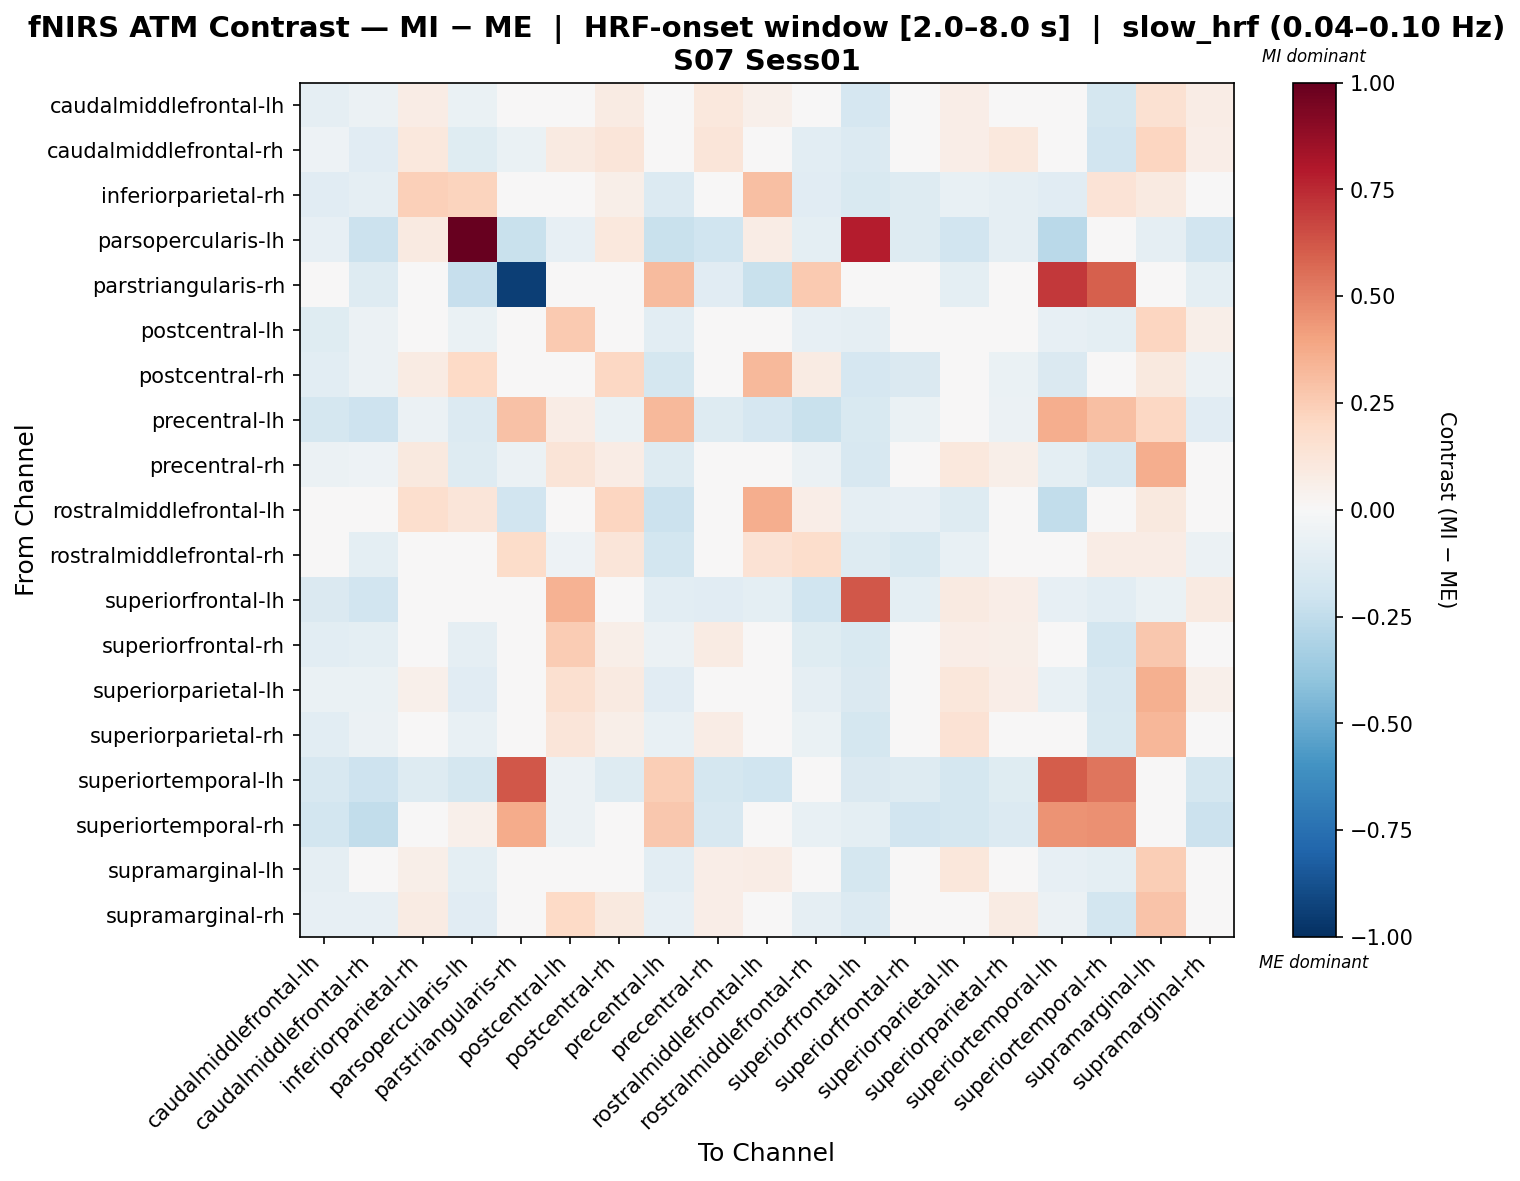

Values plotted in this chart, from the file beside it:
, caudalmiddlefrontal-lh, caudalmiddlefrontal-rh, inferiorparietal-rh, parsopercularis-lh, parstriangularis-rh, postcentral-lh, postcentral-rh, precentral-lh, precentral-rh, rostralmiddlefrontal-lh, rostralmiddlefrontal-rh, superiorfrontal-lh, superiorfrontal-rh, superiorparietal-lh, superiorparietal-rh, superiortemporal-lh, superiortemporal-rh, supramarginal-lh, supramarginal-rh
caudalmiddlefrontal-lh, -0.09149, -0.05539, 0.07473, -0.06379, 0.0, 0.02489, 0.08559, -0.0385, 0.1056, 0.05012, -0.04163, -0.1674, -0.04695, 0.06344, 0.04781, -0.001063, -0.1761, 0.1537, 0.07641
caudalmiddlefrontal-rh, -0.05365, -0.1152, 0.1028, -0.1243, -0.06326, 0.08899, 0.1211, -0.04643, 0.1239, 0.009006, -0.1025, -0.139, -0.01998, 0.06371, 0.1052, -0.03628, -0.192, 0.2133, 0.06463
inferiorparietal-rh, -0.1125, -0.08985, 0.2399, 0.2201, 0.0, -0.01519, 0.05482, -0.1336, 0.019, 0.3018, -0.1116, -0.1488, -0.1281, -0.07545, -0.08628, -0.1163, 0.1346, 0.09079, -0.04334
parsopercularis-lh, -0.08573, -0.2117, 0.08933, 1.0, -0.2223, -0.08183, 0.1051, -0.2195, -0.2008, 0.07204, -0.09742, 0.7852, -0.1267, -0.1899, -0.09352, -0.2714, 0.02856, -0.08963, -0.1899
parstriangularis-rh, 0.0, -0.126, 0.0, -0.2297, -0.944, 0.0, -0.01482, 0.3128, -0.1112, -0.2223, 0.263, 0.0, -0.03705, -0.09634, 0.0, 0.7068, 0.5952, 0.0, -0.09634
postcentral-lh, -0.124, -0.05784, 0.03306, -0.06924, 0.0, 0.2588, 0.04545, -0.1092, 0.008714, 0.0263, -0.08218, -0.08723, -0.01051, 0.04587, 0.02793, -0.0821, -0.09756, 0.2159, 0.05783
postcentral-rh, -0.1088, -0.05899, 0.08231, 0.199, -0.01002, -0.03749, 0.2065, -0.1724, -0.01613, 0.3218, 0.08003, -0.165, -0.142, -0.03276, -0.06295, -0.1462, 0.02695, 0.09485, -0.05866
precentral-lh, -0.1772, -0.2085, -0.05928, -0.1352, 0.294, 0.07048, -0.06711, 0.3206, -0.1258, -0.1682, -0.2219, -0.1549, -0.06395, -0.005142, -0.05887, 0.3632, 0.3027, 0.2053, -0.1102
precentral-rh, -0.06019, -0.05049, 0.1013, -0.1258, -0.06035, 0.1255, 0.0754, -0.1275, 0.04391, 0.0205, -0.05854, -0.1585, -0.02018, 0.103, 0.06087, -0.09507, -0.1601, 0.3627, 0.02357
rostralmiddlefrontal-lh, 0.02704, -0.04676, 0.1718, 0.1201, -0.1905, -0.01928, 0.2121, -0.2115, -0.02419, 0.3629, 0.06752, -0.09127, -0.07867, -0.127, -0.01237, -0.2423, 0.03506, 0.09627, -0.04891
rostralmiddlefrontal-rh, -0.03619, -0.1007, 0.01022, -0.005977, 0.1857, -0.05194, 0.1188, -0.1841, 0.001654, 0.1423, 0.1796, -0.1318, -0.1531, -0.07274, -0.01956, 0.02153, 0.07661, 0.07508, -0.05542
superiorfrontal-lh, -0.1446, -0.1901, -0.03686, 0.003949, 0.0, 0.3462, 0.02698, -0.1093, -0.1121, -0.09982, -0.1985, 0.6204, -0.09785, 0.08797, 0.06699, -0.0851, -0.1055, -0.06648, 0.09368
superiorfrontal-rh, -0.1056, -0.09601, 0.04311, -0.08723, -0.0213, 0.252, 0.05884, -0.05779, 0.08301, 0.01918, -0.1201, -0.1485, -0.02075, 0.06736, 0.05744, -0.04354, -0.1869, 0.2692, 0.03754
superiorparietal-lh, -0.06266, -0.06881, 0.05345, -0.1148, -0.04696, 0.1616, 0.08703, -0.1094, 0.02527, -0.03884, -0.08705, -0.1436, -0.008899, 0.1167, 0.06989, -0.0751, -0.1618, 0.3532, 0.05091
superiorparietal-rh, -0.1058, -0.05826, 0.01165, -0.07323, 0.0, 0.1193, 0.05774, -0.07054, 0.07117, 0.01425, -0.0662, -0.1738, -0.04861, 0.1442, -0.004499, -0.04708, -0.1539, 0.3346, 0.04894
superiortemporal-lh, -0.1567, -0.2095, -0.125, -0.1741, 0.6243, -0.06137, -0.1299, 0.2427, -0.1795, -0.1997, 0.01645, -0.1413, -0.1317, -0.1746, -0.1186, 0.6059, 0.5361, -0.0486, -0.1746
superiortemporal-rh, -0.1841, -0.2479, 0.01547, 0.05245, 0.3689, -0.05973, -0.04523, 0.2708, -0.1638, 0.01817, -0.07144, -0.09427, -0.1929, -0.1754, -0.1378, 0.4464, 0.4532, -0.03973, -0.2131
supramarginal-lh, -0.08614, -0.002982, 0.05869, -0.09564, 0.0, 0.03789, 0.04974, -0.1024, 0.06412, 0.07316, -0.0241, -0.1728, -0.03945, 0.1146, 0.01392, -0.08325, -0.09564, 0.2482, 0.04207
supramarginal-rh, -0.08011, -0.07955, 0.0855, -0.1161, -0.04716, 0.2001, 0.09582, -0.08243, 0.06642, -0.001669, -0.09198, -0.1381, -0.02172, 0.04141, 0.07923, -0.06006, -0.1853, 0.2872, 0.04847
